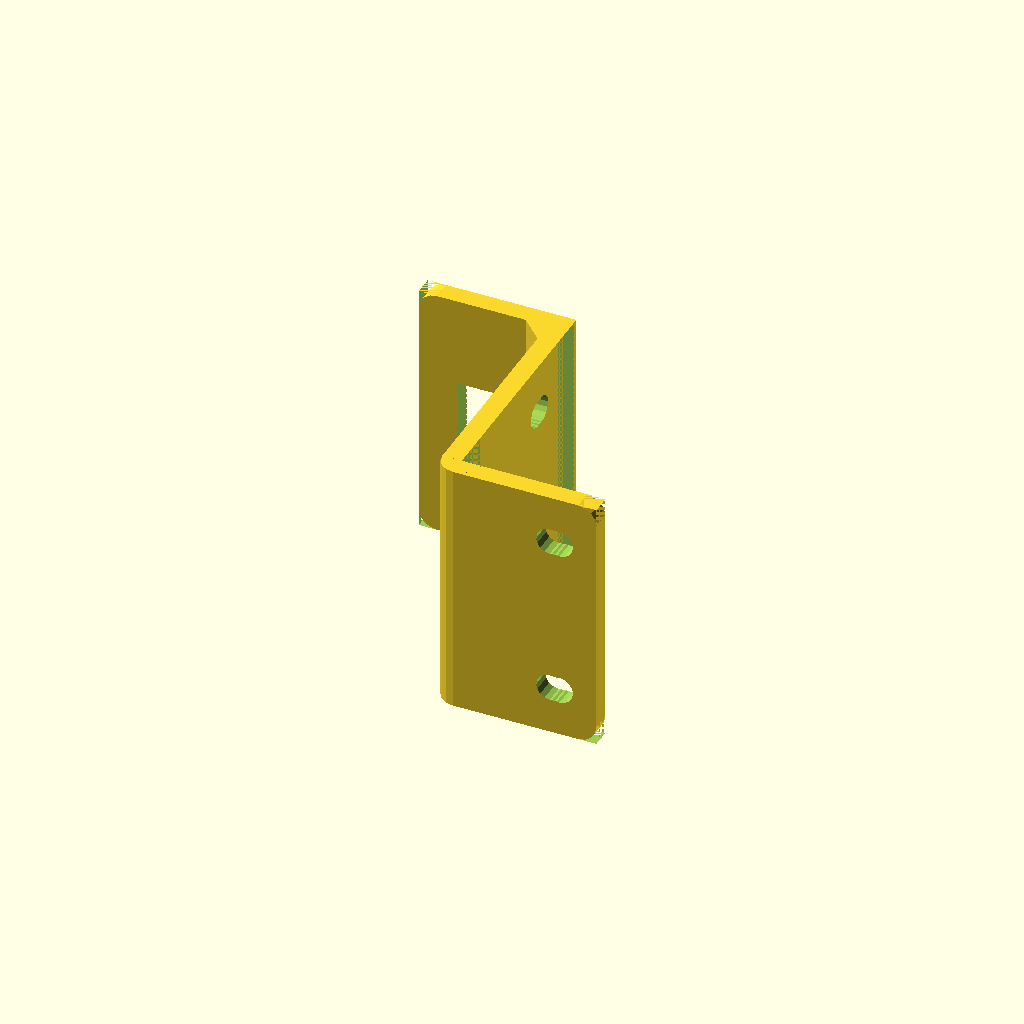
Cell 1 — every parameter at its default value.
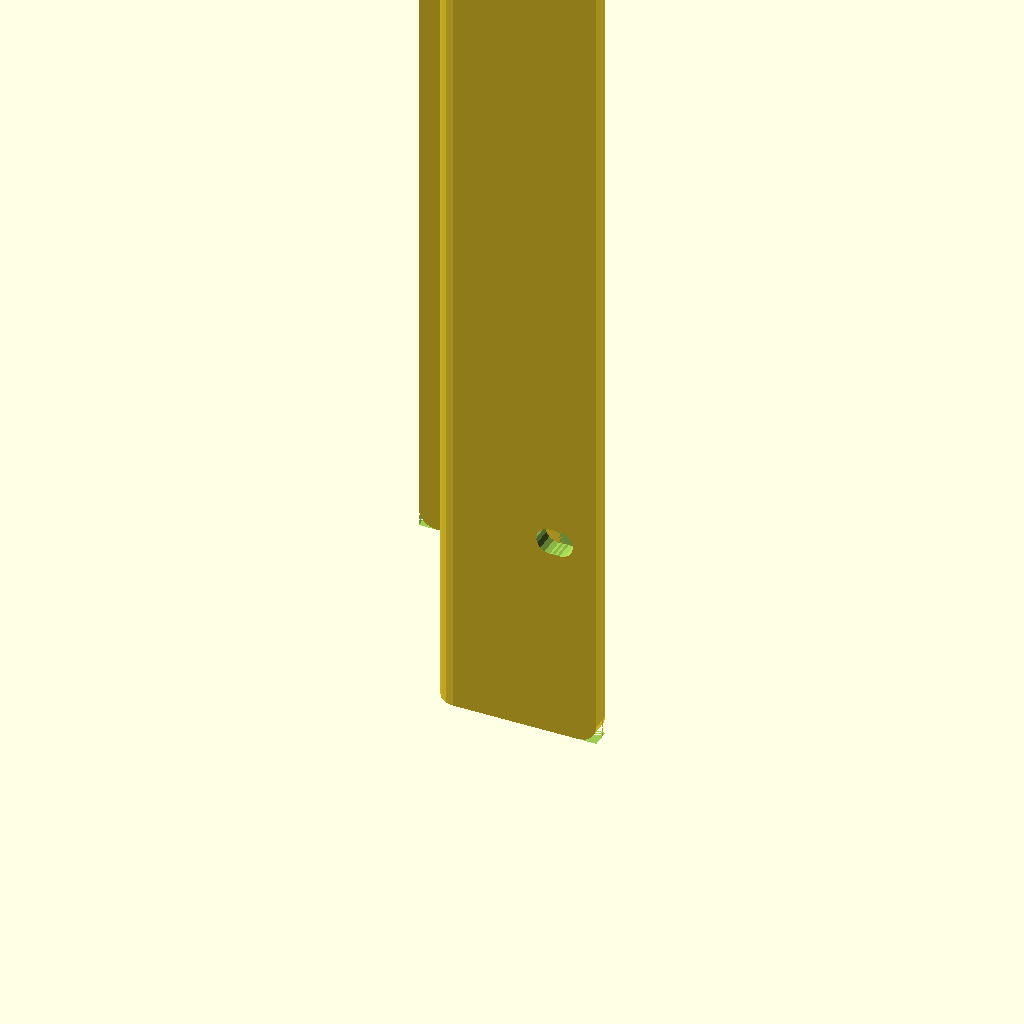
Cell 2 — minimum_width set to 300, the other parameters unchanged.
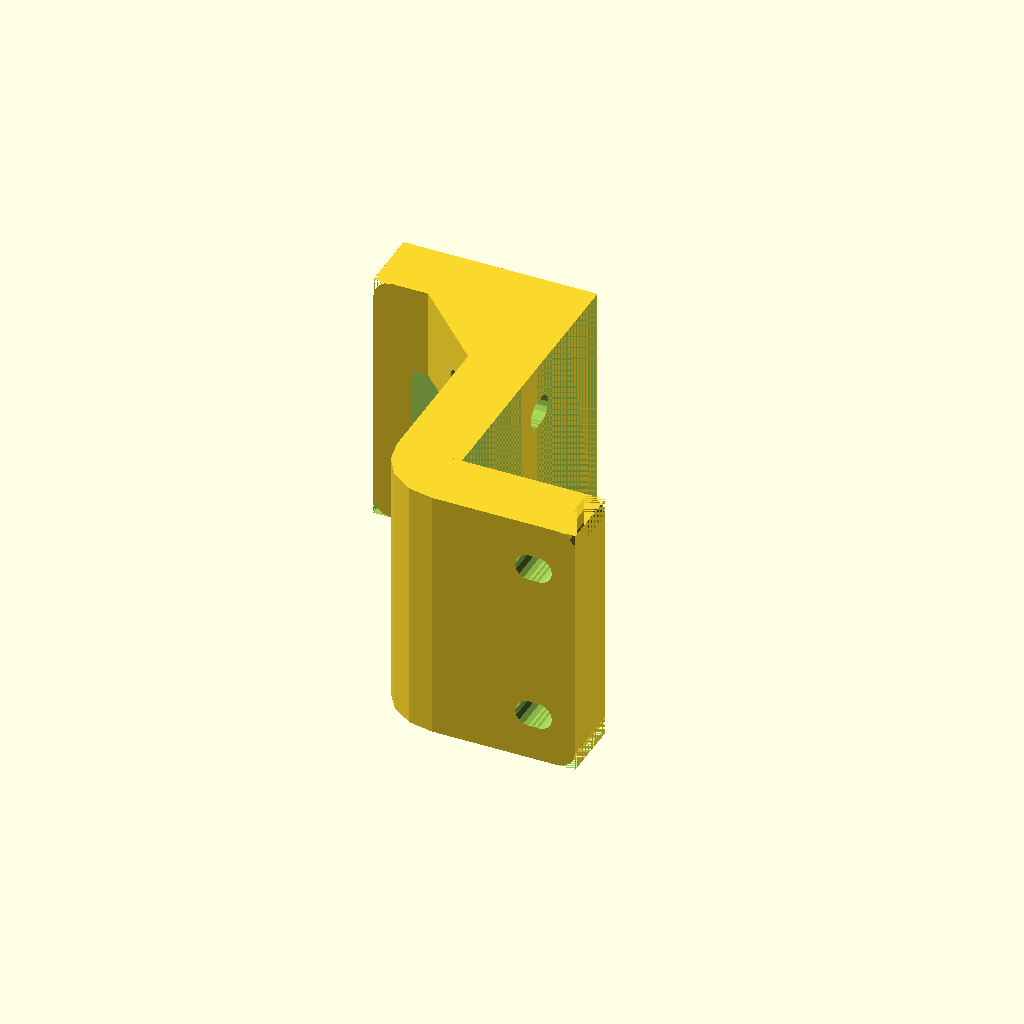
Cell 3 — thickness set to 10, the other parameters unchanged.
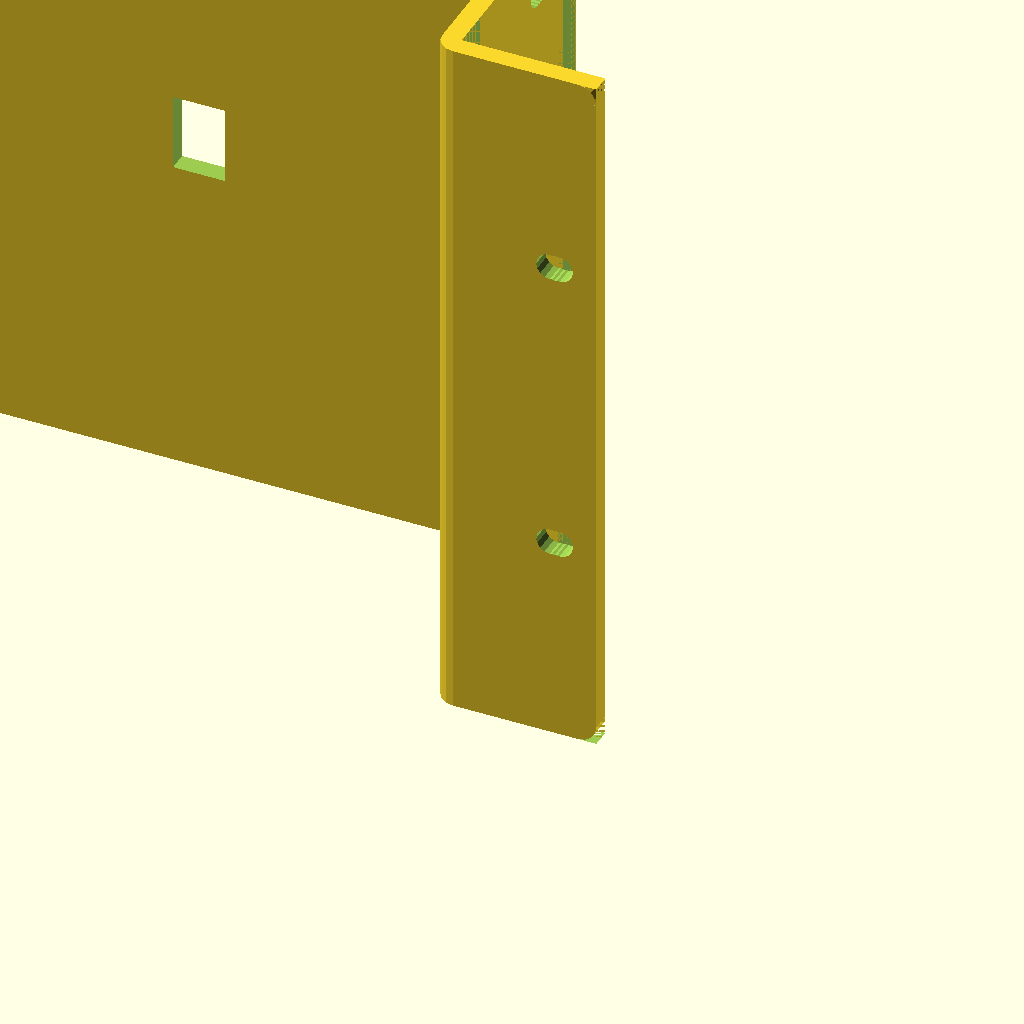
Cell 4: tool_margin = 50 (everything else at default).
One fixed orthographic camera (rotation 55°, 0°, 25°; colour scheme Cornfield) for every cell.
The OpenSCAD source (inputs/thingiverse/files/thing-2551962/files/MoaiCornerToolHolder.scad):
//CUSTOMIZER VARIABLES

// Position
CornerChoice = 0;    // [0:Both, 1:FrontLeft/BackRight, 2:FrontRight/BackLeft]

// Tool
ToolChoice = 1;     // [0:Custom, 1:SafetyGlasses, 2:NutDriver, 3:PuttyKnife, 4:Tweezers, 5:FlushCutters, 6:SonicScrewdriver]

// minimum width of holder, in mm 
minimum_width = 40;   // [40:300]

// thickness of holder, in mm 
thickness = 3.0;    // [2:0.1:10]

// margin around tool hole, in mm 
tool_margin = 4;    // [2:50]

// Custom height of holder, in mm
custom_total_height = 40;  // [40:100]

// Custom length of tool space, in mm
custom_tool_length = 20.0;   // [10:50]

//  Custom width of tool hole, in mm
custom_tool_hole_width = 12;   // [10:200]

//  Custom length of tool hole, in mm 
custom_tool_hole_length = 8;   // [10:200]

// screw hole diameter, in mm 
screw_diameter = 3.7;   // [2:0.1:10]

// screw margin, in mm 
screw_margin = 2.0; // [1:0.1:10]

// corner radius, in mm (can be zero)
corner_radius = 2.8;    // [0:10]

//CUSTOMIZER VARIABLES END


// Force Customizer to really stop now
five = 2 + 2;  // ...for sufficiently large values of 2

if (five != 4) {
    echo("<B>Error: Customizer is more screwd up than usual.</B>");
}

// Constants

// [ holder_height, tool_length, hole_width, hole_length, name ]
tool_templates = [
    [ custom_total_height, custom_tool_length, custom_tool_hole_width, custom_tool_hole_length , "Custom"  ],
    [ 35.0, 20.0, 12.0,  8.0, "SafetyGlasses" ],
    [ 40.0, 24.0, 13.0, 13.0, "NutDriver" ],
    [ 40.0, 28.0, 55.0,  7.0, "PuttyKnife" ],
    [ 35.0, 13.0,  5.0,  5.0, "Tweezers" ],
    [ 35.0, 20.0, 26.0,  8.5, "FlushCutters" ],
    [ 50.0, 32.0, 22.0, 22.0, "SonicScrewdriver" ],     // Do Not Lick
];


total_height = tool_templates[ToolChoice][0];
temp_tool_length = tool_templates[ToolChoice][1];
tool_hole_width = tool_templates[ToolChoice][2];
tool_hole_length = tool_templates[ToolChoice][3];

// top hole offset from side
top_offset_side = 16.5;
top_offset_side2 = 15.0;    // alllow for some variation in position

// top hole offset from end
top_offset_end = 30.4;

// side hole offset from end
side_offset_end = 5.9;

// side hole offset from top
side_offset_top = 26.5;
side_offset_top2 = 24.5;    // alllow for some variation in position


real_width = max( minimum_width, tool_hole_width+2*tool_margin, top_offset_end + screw_diameter + 2*screw_margin );
tool_length = max( temp_tool_length, tool_hole_length + 2*tool_margin );

// Sanity checks
if ( (side_offset_top + screw_diameter + 2*screw_margin) > total_height)
{
    echo("<B>Error: height too small</B>");
}



// our object, flat on xy plane for easy STL generation
tool_holder();

module tool_holder() {
    
    screw_radius = (screw_diameter + 0.5) / 2;
    
    temp_top_z = top_offset_end + screw_radius;
    temp_side_z = side_offset_end + screw_radius;
    
    top_length = top_offset_side + screw_diameter + screw_margin;
    
    tool_hole_z = real_width/2;
    tool_hole_x = -tool_length/2 - thickness;
    
    difference() {
        
        union () {
            
            // main body top
            translate( [0,-thickness,0] )
                cube([top_length,thickness,real_width] );
            
            // main body side
            translate( [-thickness,0,0] )
                cube([thickness,total_height,real_width] );
            
            // tool ledge
            translate( [-tool_length-thickness,total_height,0] )
                cube([tool_length+thickness,thickness,real_width] );
            
            // round top/side corner
            difference() {
              translate( [0,0,real_width/2] )
                cylinder(real_width,thickness,thickness, center=true, $fn=16 );
                
              translate( [0,0,-2] )
                cube([thickness*2,thickness*2,real_width+4] );
            }
           
            // fillet edge to tool holder
            // TODO - should I add extra length for this?
            difference() {
              translate( [-0.85*thickness,total_height-1.3*thickness,0] )
                rotate([0,0,45])
                  cube([thickness*2,thickness*2,real_width]);
            
              translate( [0,total_height-thickness,-2] )
               cube([thickness*2,thickness*2,real_width+4]);
            
              translate( [-thickness*2,total_height+thickness,-2] )
                cube([thickness*2,thickness*2,real_width+4]);
            }
            
        }   // end union
    
      // top screw hole, elongated to allow for variations
      if (CornerChoice == 0 || CornerChoice == 1) {
          top_hole_z = temp_top_z;
          translate( [top_offset_side,-thickness/2,top_hole_z] )
            rotate([90,0,0])
              bolt_hole(thickness+4,screw_radius,(top_offset_side2-top_offset_side));
      }
      if (CornerChoice == 0 || CornerChoice == 2) {
          top_hole_z = real_width - temp_top_z;
          translate( [top_offset_side,-thickness/2,top_hole_z] )
            rotate([90,0,0])
              bolt_hole(thickness+4,screw_radius,(top_offset_side2-top_offset_side));
      }
      // side screw hole, elongated to allow for variations
      if (CornerChoice == 0 || CornerChoice == 1) {
          side_hole_z = temp_side_z;
          translate( [2-tool_length/2-thickness/2,side_offset_top,side_hole_z] )
            rotate([90,0,90])
              bolt_hole(tool_length+thickness+4,screw_radius,(top_offset_side2-top_offset_side));
      }
      if (CornerChoice == 0 || CornerChoice == 2) {
          side_hole_z = real_width - temp_side_z;
          translate( [2-tool_length/2-thickness/2,side_offset_top,side_hole_z] )
            rotate([90,0,90])
              bolt_hole(tool_length+thickness+4,screw_radius,(top_offset_side2-top_offset_side));
      }

      // tool hole
      translate( [tool_hole_x-tool_hole_length/2,2,tool_hole_z-tool_hole_width/2] )
        cube([tool_hole_length,total_height+thickness+4,tool_hole_width] );

      // optionally round corners of tool holder and top
      if (corner_radius > 0.0) {
        translate( [top_length-corner_radius,-thickness-2,0] )
          cube([corner_radius,thickness+4,corner_radius]);
        translate( [top_length-corner_radius,-thickness-2,real_width-corner_radius] )
          cube([corner_radius,thickness+4,corner_radius]);
        translate( [-tool_length-thickness,total_height-2,0] )
          cube([corner_radius,thickness+4,corner_radius]);
        translate( [-tool_length-thickness,total_height-2,real_width-corner_radius] )
          cube([corner_radius,thickness+4,corner_radius]);
      }
        
    }   // end difference
            
    // optionally round corners of tool holder and top
    if (corner_radius > 0.0) {
// TODO - This can cover part of the screw hole if corner_radius is much more than screw_margin
        translate( [top_length-corner_radius,0,corner_radius] )
          rotate([90,0,0])
            cylinder(thickness,corner_radius,corner_radius, $fn=16);
        translate( [top_length-corner_radius,0,real_width-corner_radius] )
          rotate([90,0,0])
            cylinder(thickness,corner_radius,corner_radius, $fn=16);
        translate( [-tool_length-thickness+corner_radius,total_height+thickness,corner_radius] )
          rotate([90,0,0])
            cylinder(thickness,corner_radius,corner_radius, $fn=16);
        translate( [-tool_length-thickness+corner_radius,total_height+thickness,real_width-corner_radius] )
          rotate([90,0,0])
            cylinder(thickness,corner_radius,corner_radius, $fn=16);
                  
    }
    
}   // end tool_holder


module bolt_hole(length,radius,offset) {
    cylinder(length,radius,radius, center=true, $fn=16 );
  translate( [offset,0,0] )
    cylinder(length,radius,radius, center=true, $fn=16 );
  translate( [offset/2,0,0] )
    cylinder(length,radius,radius, center=true, $fn=16 );
}
Customizer parameters (derived from the source; name, type, default, range or options):
CornerChoice: number, default 0, options 0, 1, 2
ToolChoice: number, default 1, options 0, 1, 2, 3, 4, 5, 6
minimum_width: number, default 40, range 40 to 300
thickness: number, default 3, range 2 to 10, step 0.1
tool_margin: number, default 4, range 2 to 50
custom_total_height: number, default 40, range 40 to 100
custom_tool_length: number, default 20, range 10 to 50
custom_tool_hole_width: number, default 12, range 10 to 200
custom_tool_hole_length: number, default 8, range 10 to 200
screw_diameter: number, default 3.7, range 2 to 10, step 0.1
screw_margin: number, default 2, range 1 to 10, step 0.1
corner_radius: number, default 2.8, range 0 to 10
top_offset_side: number, default 16.5
top_offset_side2: number, default 15
top_offset_end: number, default 30.4
side_offset_end: number, default 5.9
side_offset_top: number, default 26.5
side_offset_top2: number, default 24.5
